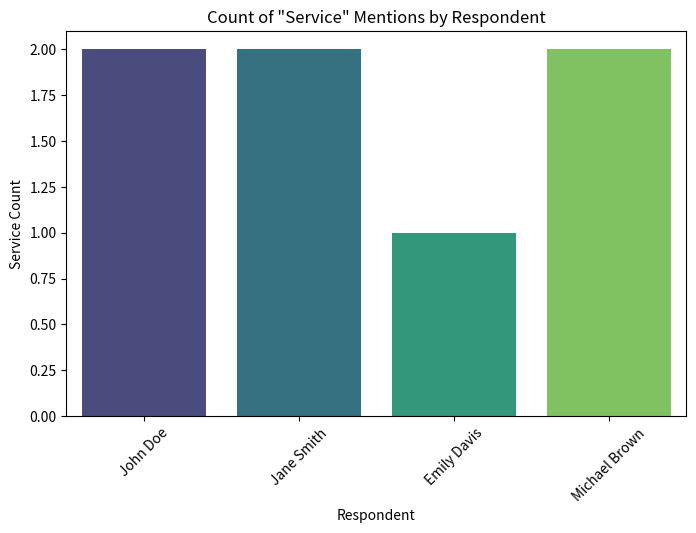
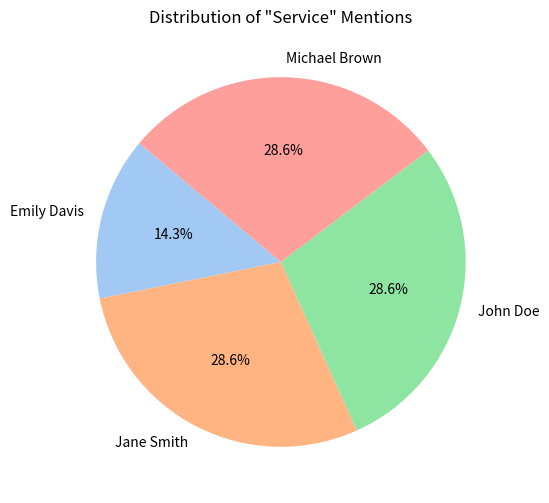

Reproduce these figures in Python, in order.
import pandas as pd
import matplotlib.pyplot as plt
import seaborn as sns

# Sample data for illustration
data = {
    'Response_ID': [1, 2, 3, 4],
    'Respondent_Name': ['John Doe', 'Jane Smith', 'Emily Davis', 'Michael Brown'],
    'Feedback': [
        "The SERVICE was great. I really liked the service provided.",
        "Excellent customer SERVICE. Service could not be better.",
        "Good SERVICE, but there were some issues.",
        "Service was ok. Too many SERVICE interruptions!"
    ]
}

# Creating the DataFrame
survey_data = pd.DataFrame(data)

# a) Create a new column called Initials from Respondent_Name
survey_data['Initials'] = survey_data['Respondent_Name'].apply(lambda x: ''.join([name[0].upper() for name in x.split()]))
print(survey_data[['Respondent_Name', 'Initials']])

# b) Convert Feedback to lowercase and count occurrences of the word "service"
survey_data['Feedback'] = survey_data['Feedback'].str.lower()
survey_data['Service_Count'] = survey_data['Feedback'].str.count(r'\bservice\b')
print(survey_data[['Feedback', 'Service_Count']])

# c) Replace multiple spaces with a single space in Feedback
survey_data['Feedback'] = survey_data['Feedback'].replace(r'\s+', ' ', regex=True)
print(survey_data['Feedback'])

# d) Visualization

# 1. Bar plot: Count of "service" mentions by respondent
plt.figure(figsize=(8, 5))
sns.barplot(x='Respondent_Name', y='Service_Count', data=survey_data, palette='viridis')
plt.title('Count of "Service" Mentions by Respondent')
plt.xlabel('Respondent')
plt.ylabel('Service Count')
plt.xticks(rotation=45)
plt.show()

# 2. Pie chart: Distribution of total "service" mentions
service_distribution = survey_data.groupby('Respondent_Name')['Service_Count'].sum()
plt.figure(figsize=(6, 6))
service_distribution.plot(kind='pie', autopct='%1.1f%%', startangle=140, colors=sns.color_palette("pastel"))
plt.title('Distribution of "Service" Mentions')
plt.ylabel('')  # Hide the y-label
plt.show()
